Run: headless pygame with SDL's dummy video driver; simulated clock (each Clock.tick advances the game by its frame time, no real sleeping); random seed 0; keys injected as events and as key.get_pressed() state; no mouse input; restart key SPACE tapped at the start of phases 3 and 4.
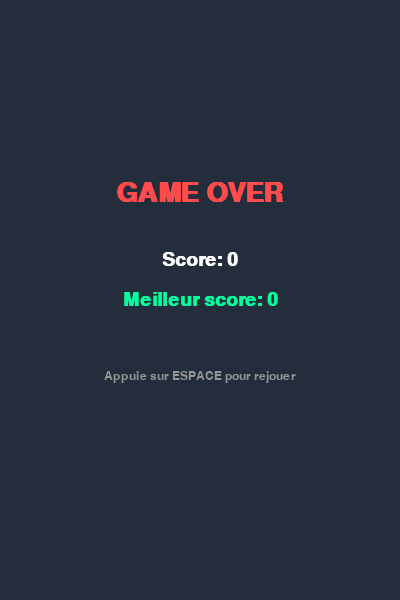
Frame 1 of 4 · flips 1–60 · no input
Frame 2 of 4 · flips 61–180 · tapped SPACE, RETURN · held RIGHT (→), D · screen unchanged from frame 1, image omitted
Frame 3 of 4 · flips 181–300 · tapped SPACE · held DOWN (↓), S · screen unchanged from frame 2, image omitted
Frame 4 of 4 · flips 301–420 · tapped SPACE · held LEFT (←), A, UP (↑), W · screen unchanged from frame 3, image omitted

The pygame program that drew these frames:

import pygame
import random
import sys

pygame.init()

# Dimensions et paramètres
WIDTH, HEIGHT = 400, 600
screen = pygame.display.set_mode((WIDTH, HEIGHT))
pygame.display.set_caption("Flappy Bird Light")
clock = pygame.time.Clock()

# Couleurs
SKY_BLUE = (35, 45, 60)
BIRD_COLOR = (0, 255, 157)   # Vert néon
PIPE_COLOR = (0, 162, 255)   # Bleu
WHITE = (255, 255, 255)
RED = (255, 75, 75)
GRAY = (150, 150, 150)

# Physique & Tuyaux
GRAVITY = 0.25
JUMP_STRENGTH = -6.5
PIPE_SPEED = 3
PIPE_GAP = 150
PIPE_FREQUENCY = 1500  # Millisecondes entre chaque paire de tuyaux

# Polices
font_large = pygame.font.SysFont("Arial", 40, bold=True)
font_medium = pygame.font.SysFont("Arial", 28, bold=True)
font_small = pygame.font.SysFont("Arial", 18)

def create_pipe_pair():
    gap_y = random.randint(100, HEIGHT - 100 - PIPE_GAP)
    top_rect = pygame.Rect(WIDTH, 0, 50, gap_y)
    bottom_rect = pygame.Rect(WIDTH, gap_y + PIPE_GAP, 50, HEIGHT - (gap_y + PIPE_GAP))
    return {
        "top": top_rect,
        "bottom": bottom_rect,
        "passed": False
    }

def reset_game():
    return {
        "bird": pygame.Rect(80, HEIGHT // 2, 24, 24),
        "movement": 0,
        "pipes": [],
        "score": 0,
        "game_over": False
    }

game = reset_game()
high_score = 0
last_pipe_time = pygame.time.get_ticks()

running = True
while running:
    current_time = pygame.time.get_ticks()

    for event in pygame.event.get():
        if event.type == pygame.QUIT:
            running = False
        if event.type == pygame.KEYDOWN:
            if event.key == pygame.K_SPACE:
                if not game["game_over"]:
                    game["movement"] = JUMP_STRENGTH
                else:
                    game = reset_game()
                    last_pipe_time = current_time

    screen.fill(SKY_BLUE)

    if not game["game_over"]:
        # 1. Génération des tuyaux
        if current_time - last_pipe_time > PIPE_FREQUENCY:
            game["pipes"].append(create_pipe_pair())
            last_pipe_time = current_time

        # 2. Physique de l'oiseau
        game["movement"] += GRAVITY
        game["bird"].y += int(game["movement"])

        # 3. Déplacement des tuyaux, score & collisions
        active_pipes = []
        for pipe_pair in game["pipes"]:
            top_p = pipe_pair["top"]
            bot_p = pipe_pair["bottom"]

            top_p.x -= PIPE_SPEED
            bot_p.x -= PIPE_SPEED

            # Collision tuyau
            if game["bird"].colliderect(top_p) or game["bird"].colliderect(bot_p):
                game["game_over"] = True

            # Ingestion du score quand la paire de tuyaux est dépassée
            if top_p.right < game["bird"].left and not pipe_pair["passed"]:
                game["score"] += 1
                pipe_pair["passed"] = True

            # Garde uniquement les tuyaux encore visibles
            if top_p.right > 0:
                active_pipes.append(pipe_pair)

        game["pipes"] = active_pipes

        # Collision sol / plafond
        if game["bird"].top <= 0 or game["bird"].bottom >= HEIGHT:
            game["game_over"] = True

        if game["score"] > high_score:
            high_score = game["score"]

        # Dessin des tuyaux
        for pipe_pair in game["pipes"]:
            pygame.draw.rect(screen, PIPE_COLOR, pipe_pair["top"], border_radius=6)
            pygame.draw.rect(screen, PIPE_COLOR, pipe_pair["bottom"], border_radius=6)

        # Dessin de l'oiseau
        pygame.draw.ellipse(screen, BIRD_COLOR, game["bird"])

        # Affichage du score
        score_txt = font_medium.render(f"Score: {game['score']}", True, WHITE)
        screen.blit(score_txt, (20, 20))

    else:
        # Écran Game Over
        go_txt = font_large.render("GAME OVER", True, RED)
        final_score_txt = font_medium.render(f"Score: {game['score']}", True, WHITE)
        best_score_txt = font_medium.render(f"Meilleur score: {high_score}", True, BIRD_COLOR)
        replay_txt = font_small.render("Appuie sur ESPACE pour rejouer", True, GRAY)

        screen.blit(go_txt, (WIDTH // 2 - go_txt.get_width() // 2, 180))
        screen.blit(final_score_txt, (WIDTH // 2 - final_score_txt.get_width() // 2, 250))
        screen.blit(best_score_txt, (WIDTH // 2 - best_score_txt.get_width() // 2, 290))
        screen.blit(replay_txt, (WIDTH // 2 - replay_txt.get_width() // 2, 370))

    pygame.display.flip()
    clock.tick(60)

pygame.quit()
sys.exit()
